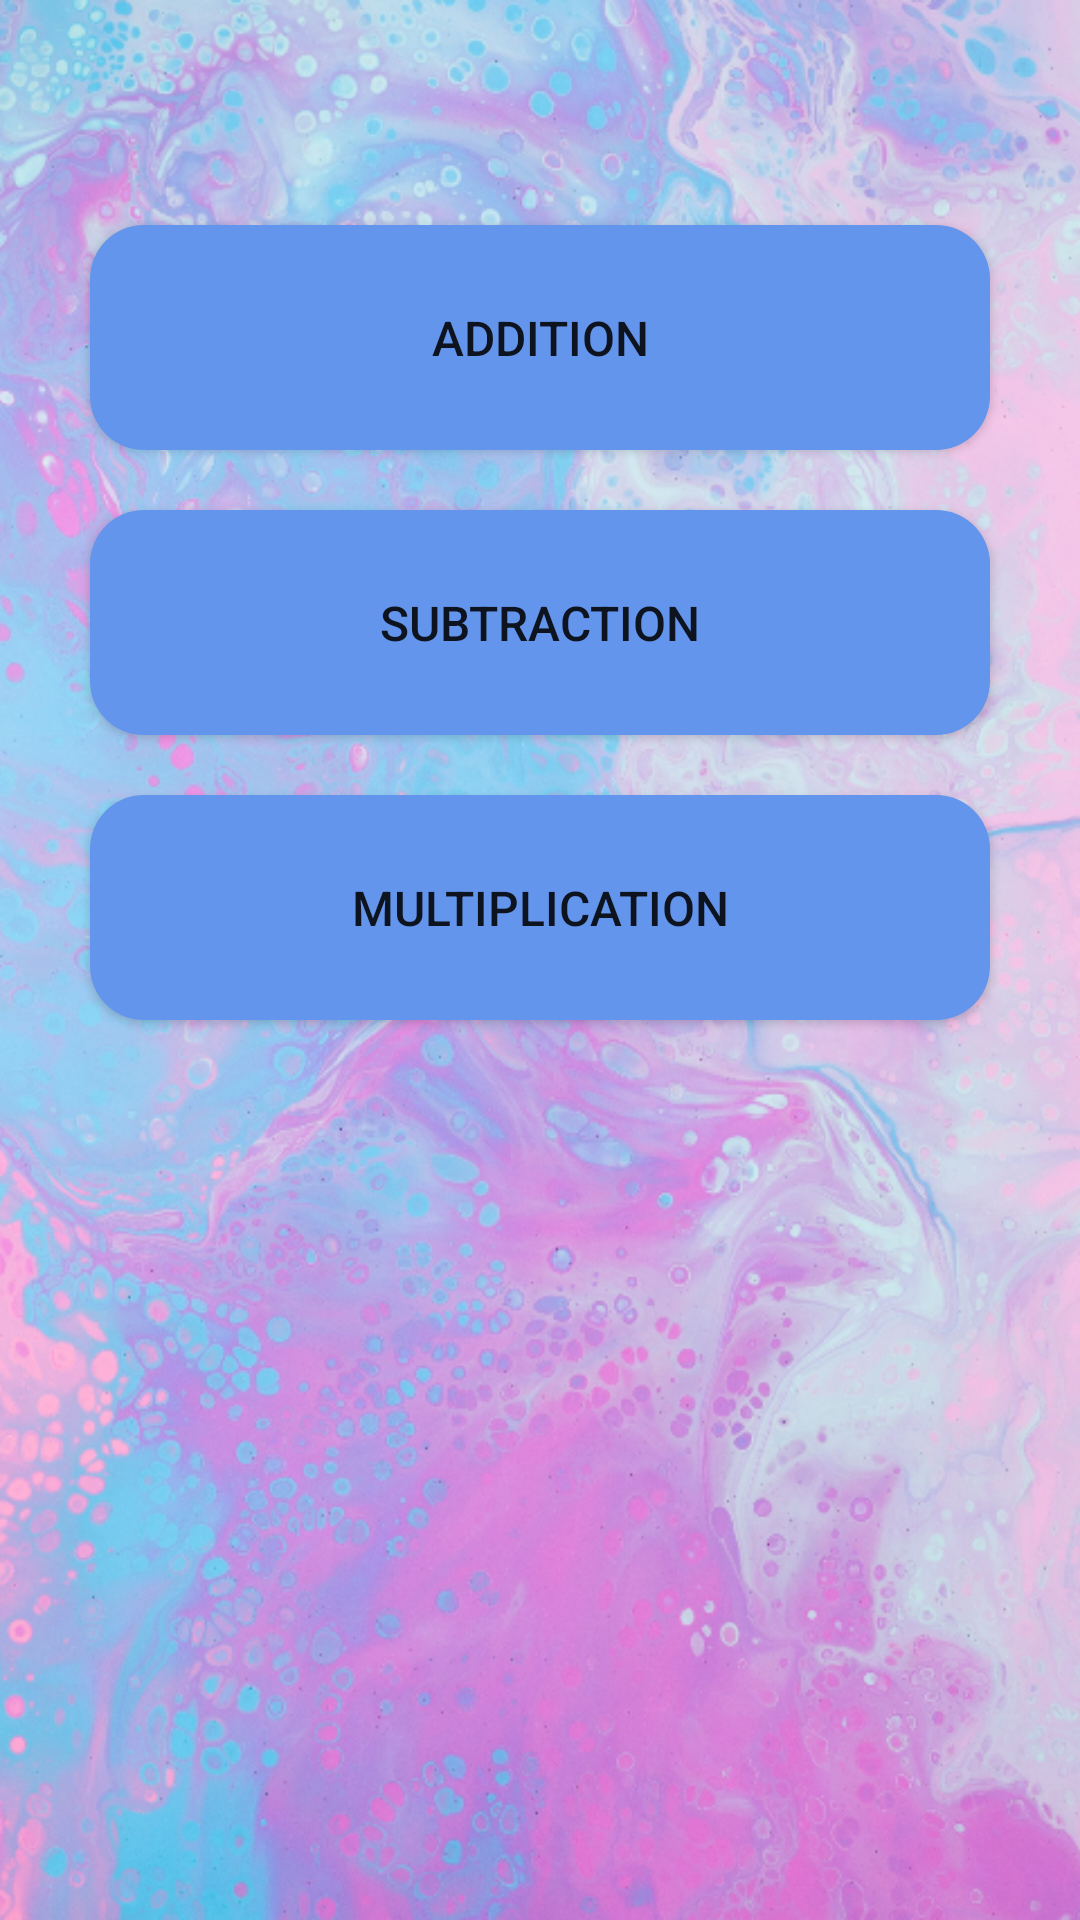

Reconstruct the res/layout file that produces this screen, plus the resources it refers to.
<!-- AndroidManifest.xml: application theme Theme.MathGame -->
<!-- res/layout/activity_main.xml -->
<?xml version="1.0" encoding="utf-8"?>
<LinearLayout xmlns:android="http://schemas.android.com/apk/res/android"
    xmlns:app="http://schemas.android.com/apk/res-auto"
    xmlns:tools="http://schemas.android.com/tools"
    android:layout_width="match_parent"
    android:layout_height="match_parent"
    android:background="@drawable/mainpage"
    android:gravity="center_horizontal"
    android:orientation="vertical"
    tools:context=".MainActivity">


    <Button
        android:id="@+id/btn_add"
        android:layout_width="300dp"
        android:layout_height="75dp"
        android:layout_marginTop="75dp"
        android:background="@drawable/round_button"
        android:text="@string/addition"
        android:textSize="16sp"
        app:backgroundTint="@color/button" />

    <Button
        android:id="@+id/btn_sub"
        android:layout_width="300dp"
        android:layout_height="75dp"
        android:layout_marginTop="20dp"
        android:background="@drawable/round_button"
        android:text="@string/subtraction"
        android:textSize="16sp"
        app:backgroundTint="@color/button" />

    <Button
        android:id="@+id/btn_mlt"
        android:layout_width="300dp"
        android:layout_height="75dp"
        android:layout_marginTop="20dp"
        android:background="@drawable/round_button"
        android:text="@string/multiplication"
        android:textSize="16sp"
        app:backgroundTint="@color/button" />
</LinearLayout>
<!-- resources referenced by this layout -->
<resources>
  <color name="button">#6495ed</color>
  <!-- drawable mainpage: jpg bitmap (drawable, 509392 bytes) -->
  <!-- drawable round_button (drawable) -->
  <?xml version="1.0" encoding="utf-8"?>
  <shape xmlns:android="http://schemas.android.com/apk/res/android"
      android:shape="rectangle">
      <solid android:color="#6495ed" />
      <corners android:radius="18dp" />
  
  </shape>
  <string name="addition">addition</string>
  <string name="multiplication">multiplication</string>
  <string name="subtraction">subtraction</string>
  <style name="Theme.MathGame" parent="Theme.MaterialComponents.DayNight.DarkActionBar">
          
          <item name="colorPrimary">@color/main_color</item>
          <item name="colorPrimaryVariant">@color/origin_color</item>
          <item name="colorOnPrimary">@color/white</item>
          
          <item name="colorSecondary">@color/teal_200</item>
          <item name="colorSecondaryVariant">@color/teal_700</item>
          <item name="colorOnSecondary">@color/black</item>
          
          <item name="android:statusBarColor" tools:targetApi="l">?attr/colorPrimaryVariant</item>
          
      </style>
  <color name="main_color">#87cefa</color>
  <color name="origin_color">#4169e1</color>
  <color name="white">#FFFFFFFF</color>
  <color name="teal_200">#FF03DAC5</color>
  <color name="teal_700">#FF018786</color>
  <color name="black">#FF000000</color>
</resources>
